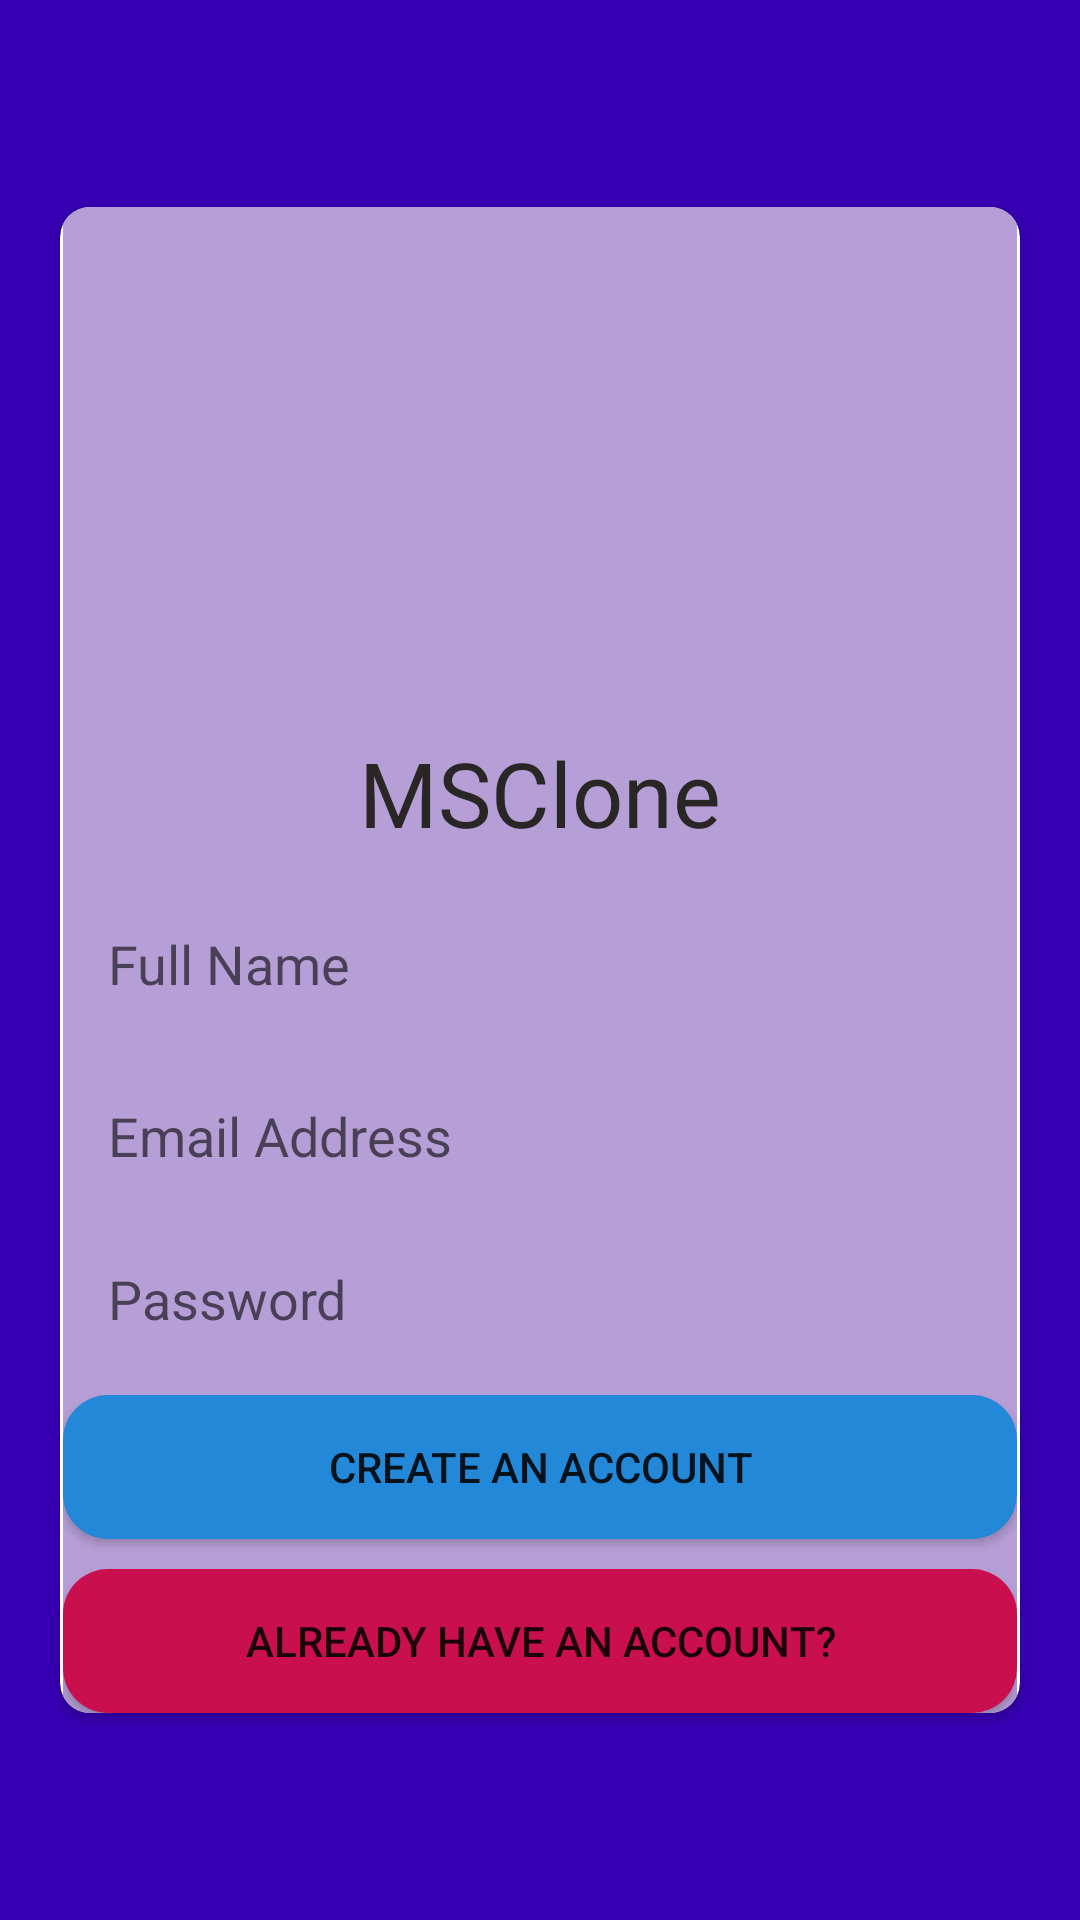

This screen was rendered from an Android layout file. Write that file and the resources it references.
<!-- AndroidManifest.xml: application theme Theme.MSClone -->
<!-- res/layout/activity_signup.xml -->
<?xml version="1.0" encoding="utf-8"?>
<androidx.constraintlayout.widget.ConstraintLayout xmlns:android="http://schemas.android.com/apk/res/android"
    xmlns:app="http://schemas.android.com/apk/res-auto"
    xmlns:tools="http://schemas.android.com/tools"
    android:layout_width="match_parent"
    android:layout_height="match_parent"
    android:background="#FF3700B3"
    android:layout_marginLeft="15dp"
    android:layout_marginRight="15dp"
    tools:context=".Signup">

    <androidx.cardview.widget.CardView
        android:layout_width="match_parent"
        android:layout_height="wrap_content"
        android:layout_marginLeft="20dp"
        android:layout_marginRight="20dp"
        app:cardCornerRadius="10dp"
        app:layout_constraintBottom_toBottomOf="parent"
        app:layout_constraintTop_toTopOf="parent">

        <LinearLayout
            android:layout_width="match_parent"
            android:layout_height="wrap_content"
            android:layout_marginLeft="1dp"
            android:layout_marginRight="1dp"
            android:background="#B69FD6"
            android:orientation="vertical">

            <ImageView
                android:id="@+id/imageView"
                android:layout_width="match_parent"
                android:layout_height="150dp"
                android:layout_marginBottom="25dp"
                app:srcCompat="@drawable/chat" />

            <TextView
                android:id="@+id/textView2"
                android:layout_width="match_parent"
                android:layout_height="wrap_content"
                android:layout_marginBottom="12dp"
                android:fontFamily="@font/abril_fatface"
                android:gravity="center"
                android:text="MSClone"
                android:textColor="#2B2626"
                android:textSize="30sp" />

            <EditText
                android:id="@+id/mUserNameEditText"
                android:layout_width="match_parent"
                android:layout_height="50dp"
                android:layout_marginBottom="10dp"
                android:background="@drawable/textbox"
                android:ems="10"
                android:hint="Full Name"
                android:inputType="textPersonName"
                android:paddingStart="15dp"
                android:singleLine="true" />

            <EditText
                android:id="@+id/mEmailEditText"
                android:layout_width="match_parent"
                android:layout_height="wrap_content"
                android:background="@drawable/textbox"
                android:ems="10"
                android:hint="Email Address"
                android:inputType="textEmailAddress"
                android:padding="10dp"
                android:paddingStart="15dp" />

            <EditText
                android:id="@+id/mPasswordEditText"
                android:layout_width="match_parent"
                android:layout_height="wrap_content"
                android:layout_marginTop="10dp"
                android:layout_marginBottom="10dp"
                android:background="@drawable/textbox"
                android:ems="10"
                android:hint="Password"
                android:inputType="textPassword"
                android:padding="10dp"
                android:paddingStart="15dp" />

            <Button
                android:id="@+id/mCreateBtn"
                android:layout_width="match_parent"
                android:layout_height="wrap_content"
                android:background="@drawable/login_btn"
                android:text="Create An Account" />

            <Button
                android:id="@+id/mLoginBtn"
                android:layout_width="match_parent"
                android:layout_height="wrap_content"
                android:layout_marginTop="10dp"
                android:background="@drawable/create_btn"
                android:text="Already Have An Account?" />
        </LinearLayout>
    </androidx.cardview.widget.CardView>
</androidx.constraintlayout.widget.ConstraintLayout>
<!-- resources referenced by this layout -->
<resources>
  <!-- drawable create_btn (drawable) -->
  <?xml version="1.0" encoding="utf-8"?>
  <shape xmlns:android="http://schemas.android.com/apk/res/android">
  <solid android:color="#CA0F4E"/>
      <corners android:radius="15dp"/>
  </shape>
  <!-- drawable login_btn (drawable) -->
  <?xml version="1.0" encoding="utf-8"?>
  <shape xmlns:android="http://schemas.android.com/apk/res/android">
  <solid android:color="#2388D8"/>
      <corners android:radius="15dp"/>
  </shape>
  <style name="Theme.MSClone" parent="Theme.MaterialComponents.DayNight.DarkActionBar">
          
          <item name="colorPrimary">@color/purple_500</item>
          <item name="colorPrimaryVariant">@color/purple_700</item>
          <item name="colorOnPrimary">@color/white</item>
          
          <item name="colorSecondary">@color/teal_200</item>
          <item name="colorSecondaryVariant">@color/teal_700</item>
          <item name="colorOnSecondary">@color/black</item>
          
          <item name="android:statusBarColor" tools:targetApi="l">?attr/colorPrimaryVariant</item>
          
      </style>
  <!-- not gathered from this repository: default colours our renderer supplied (Android Studio template values) -->
  <color name="purple_500">#FF6200EE</color>
  <color name="purple_700">#FF3700B3</color>
  <color name="teal_200">#FF03DAC5</color>
  <color name="teal_700">#FF018786</color>
  <color name="black">#FF000000</color>
  <color name="white">#FFFFFFFF</color>
</resources>
